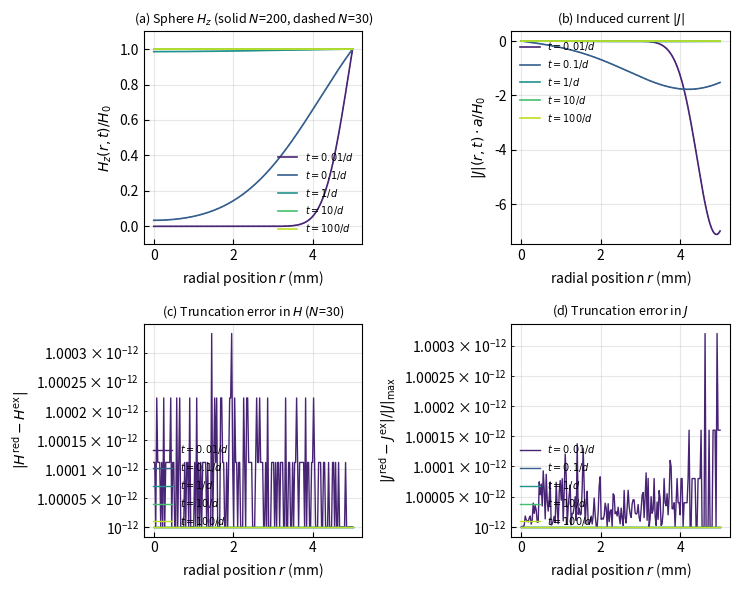

The matplotlib source for this figure: (Note: this script raises an exception after producing the figure.)
"""
Sphere step response field reconstruction.

For a conducting sphere of radius a in external uniform field H_ext(t) = H_0 u(t),
the diffusion equation in spherical coordinates (axisymmetric, l=0 angular mode)
gives the exact modal solution:

    H(r, t) / H_0 = 1 - sum_{k=1}^inf c_k * (sin(k pi r/a) / (k pi r/a)) * exp(-xi_k t)

with eigenvalues xi_k = (k pi)^2 / (a^2 mu sigma) and modal coefficients
    c_k = 2 (-1)^{k+1}

(derived from spherical Bessel orthogonality:
    int_0^a [sin(k pi r/a)/(k pi r/a)] r^2 dr = (-1)^{k+1} a^4 / (k^2 pi^2)
    and the eigenfunction norm a^3/(2 k^2 pi^2).)

This is the sphere analog of the cylinder Bessel J_0 modal expansion.  State
variables z_k(t) = c_k (1 - exp(-xi_k t)) ARE the spherical mode amplitudes.

Usage:
    python field_reconstruction_sphere.py
"""

import numpy as np
import matplotlib.pyplot as plt
from matplotlib import font_manager
from pathlib import Path


def setup_times_new_roman():
    try:
        for font in ['Times New Roman', 'Times']:
            try:
                font_manager.findfont(font, fallback_to_default=False)
                plt.rcParams['font.family'] = font
                plt.rcParams['font.serif'] = [font]
                plt.rcParams['mathtext.fontset'] = 'stix'
                return
            except Exception:
                continue
    except Exception:
        pass


def H_sph_step(r, t, N_modes, a, sigma, mu):
    """
    H(r, t) / H_0 for sphere step input.
    r: (M,) array with r in [0, a], t: scalar.
    Special handling at r=0: sin(x)/x -> 1.
    """
    k = np.arange(1, N_modes + 1)
    xi = (k * np.pi)**2 / (a**2 * mu * sigma)
    c = 2.0 * (-1)**(k + 1)
    decay = np.exp(-xi * t)
    # spatial mode: sinc(kr/a) = sin(k pi r/a) / (k pi r/a)
    # at r=0: limit is 1
    eps = 1e-15
    r_safe = np.where(r > eps, r, eps)
    arg = k[None, :] * np.pi * r_safe[:, None] / a
    sinc_arr = np.sin(arg) / arg
    # At r=0: replace with 1
    if r[0] < eps:
        sinc_arr[0, :] = 1.0
    H = 1.0 - np.sum(c[None, :] * sinc_arr * decay[None, :], axis=1)
    return H


def J_sph_step(r, t, N_modes, a, sigma, mu):
    """
    Induced current density magnitude |J|(r, t) / H_0 for sphere step input.
    J = -dH/dr  (azimuthal current density, taking H = H_z axially)
    """
    k = np.arange(1, N_modes + 1)
    xi = (k * np.pi)**2 / (a**2 * mu * sigma)
    c = 2.0 * (-1)**(k + 1)
    decay = np.exp(-xi * t)
    eps = 1e-15
    r_safe = np.where(r > eps, r, eps)
    arg = k[None, :] * np.pi * r_safe[:, None] / a
    # d/dr [sin(x)/x] where x = k pi r/a:
    # = (k pi/a) * [cos(x)/x - sin(x)/x^2]
    deriv = (k[None, :] * np.pi / a) * (np.cos(arg) / arg
                                         - np.sin(arg) / arg**2)
    if r[0] < eps:
        deriv[0, :] = 0  # d/dr at r=0 is 0 by symmetry
    # H = 1 - sum c_k * sinc * decay  =>  dH/dr = -sum c_k * deriv * decay
    # J = -dH/dr = sum c_k * deriv * decay
    J = np.sum(c[None, :] * deriv * decay[None, :], axis=1)
    return J


if __name__ == "__main__":
    # Cu sphere
    sigma_cu = 5.96e7
    mu_0 = 4 * np.pi * 1e-7
    a = 5e-3
    K_SIBC = 4 * np.pi * a**2 * np.sqrt(sigma_cu / mu_0)
    Y_DC = (4.0/3.0) * np.pi * a**3 * sigma_cu

    print(f"Sphere a = {a*1e3:.1f} mm Cu:")
    print(f"  K_SIBC^sph = {K_SIBC:.4e}")
    print(f"  Y_DC = V sigma = {Y_DC:.4e} S")
    print()

    # Wall-band time: t_d such that delta = sqrt(2/(d mu sigma)) ~ a
    #   d ~ 2/(a^2 mu sigma) for skin penetration through whole sphere
    d_sphere = 2.0 / (a**2 * mu_0 * sigma_cu)
    t_d = 1.0 / d_sphere
    print(f"Estimated wall-band:")
    print(f"  d = 2/(a^2 mu sigma) = {d_sphere:.3e} rad/s ({d_sphere/(2*np.pi):.2e} Hz)")
    print(f"  t_d = 1/d = {t_d:.3e} s")
    print()

    # Radial array
    r = np.linspace(0, a, 200)

    # Snapshots
    N_exact = 200
    N_reduced = 30
    t_snap = np.array([0.01 * t_d, 0.1 * t_d, 1.0 * t_d,
                       10.0 * t_d, 100.0 * t_d])
    t_labels = [r'$t=0.01/d$', r'$t=0.1/d$', r'$t=1/d$',
                r'$t=10/d$', r'$t=100/d$']

    H_exact = np.zeros((len(t_snap), len(r)))
    H_reduced = np.zeros((len(t_snap), len(r)))
    J_exact = np.zeros((len(t_snap), len(r)))
    J_reduced = np.zeros((len(t_snap), len(r)))
    for i, t in enumerate(t_snap):
        H_exact[i] = H_sph_step(r, t, N_exact, a, sigma_cu, mu_0)
        H_reduced[i] = H_sph_step(r, t, N_reduced, a, sigma_cu, mu_0)
        J_exact[i] = J_sph_step(r, t, N_exact, a, sigma_cu, mu_0)
        J_reduced[i] = J_sph_step(r, t, N_reduced, a, sigma_cu, mu_0)

    # Plot
    setup_times_new_roman()
    fig, ((ax1, ax2), (ax3, ax4)) = plt.subplots(2, 2, figsize=(7.5, 6.0))

    colors = plt.cm.viridis(np.linspace(0.1, 0.9, len(t_snap)))

    for i, (lab, col) in enumerate(zip(t_labels, colors)):
        ax1.plot(r * 1e3, H_exact[i], '-', color=col, linewidth=1.2,
                 label=lab)
        ax1.plot(r * 1e3, H_reduced[i], '--', color=col, linewidth=0.7,
                 alpha=0.8)
    ax1.set_xlabel('radial position $r$ (mm)')
    ax1.set_ylabel(r'$H_z(r, t) / H_0$')
    ax1.legend(fontsize=7, frameon=False, loc='lower right')
    ax1.grid(True, alpha=0.3)
    ax1.set_title(f'(a) Sphere $H_z$ (solid $N$={N_exact}, dashed $N$={N_reduced})',
                  fontsize=9)
    ax1.set_ylim(-0.1, 1.1)
    for spine in ax1.spines.values():
        spine.set_linewidth(0.8)
    ax1.tick_params(direction='in', which='both')

    for i, (lab, col) in enumerate(zip(t_labels, colors)):
        ax2.plot(r * 1e3, J_exact[i] * a, '-', color=col, linewidth=1.2,
                 label=lab)
        ax2.plot(r * 1e3, J_reduced[i] * a, '--', color=col, linewidth=0.7,
                 alpha=0.8)
    ax2.set_xlabel('radial position $r$ (mm)')
    ax2.set_ylabel(r'$|J|(r, t) \cdot a / H_0$')
    ax2.legend(fontsize=7, frameon=False, loc='upper left')
    ax2.grid(True, alpha=0.3)
    ax2.set_title('(b) Induced current $|J|$', fontsize=9)
    for spine in ax2.spines.values():
        spine.set_linewidth(0.8)
    ax2.tick_params(direction='in', which='both')

    # Error in H
    H_err = np.abs(H_reduced - H_exact)
    for i, (lab, col) in enumerate(zip(t_labels, colors)):
        ax3.semilogy(r * 1e3, H_err[i] + 1e-12, color=col, linewidth=1.0,
                     label=lab)
    ax3.set_xlabel('radial position $r$ (mm)')
    ax3.set_ylabel(r'$|H^{\mathrm{red}} - H^{\mathrm{ex}}|$')
    ax3.legend(fontsize=7, frameon=False, loc='lower left')
    ax3.grid(True, which='both', alpha=0.3)
    ax3.set_title(f'(c) Truncation error in $H$ ($N$={N_reduced})', fontsize=9)
    for spine in ax3.spines.values():
        spine.set_linewidth(0.8)
    ax3.tick_params(direction='in', which='both')

    # Error in J
    J_err = np.abs(J_reduced - J_exact)
    J_scale = np.max(np.abs(J_exact))
    for i, (lab, col) in enumerate(zip(t_labels, colors)):
        ax4.semilogy(r * 1e3, J_err[i] / J_scale + 1e-12, color=col,
                     linewidth=1.0, label=lab)
    ax4.set_xlabel('radial position $r$ (mm)')
    ax4.set_ylabel(r'$|J^{\mathrm{red}} - J^{\mathrm{ex}}|/|J|_{\max}$')
    ax4.legend(fontsize=7, frameon=False, loc='lower left')
    ax4.grid(True, which='both', alpha=0.3)
    ax4.set_title(f'(d) Truncation error in $J$', fontsize=9)
    for spine in ax4.spines.values():
        spine.set_linewidth(0.8)
    ax4.tick_params(direction='in', which='both')

    plt.tight_layout()
    out_dir = Path(__file__).parent
    plt.savefig(out_dir / "field_reconstruction_sphere.png",
                dpi=200, bbox_inches='tight')
    print(f"Saved: {out_dir / 'field_reconstruction_sphere.png'}")
    print()

    for i, t in enumerate(t_snap):
        H_max_err = np.max(H_err[i])
        J_max_err_norm = np.max(J_err[i] / J_scale)
        print(f"  t = {t:.2e} s ({t/t_d:.3g}/d): H err = {H_max_err:.2e}, "
              f"J err (norm) = {J_max_err_norm:.2e}")

    np.savez(out_dir / "field_reconstruction_sphere_data.npz",
             r=r, t_snap=t_snap, H_exact=H_exact, H_reduced=H_reduced,
             J_exact=J_exact, J_reduced=J_reduced,
             a=a, d=d_sphere, N_exact=N_exact, N_reduced=N_reduced)
    print(f"Saved: {out_dir / 'field_reconstruction_sphere_data.npz'}")
